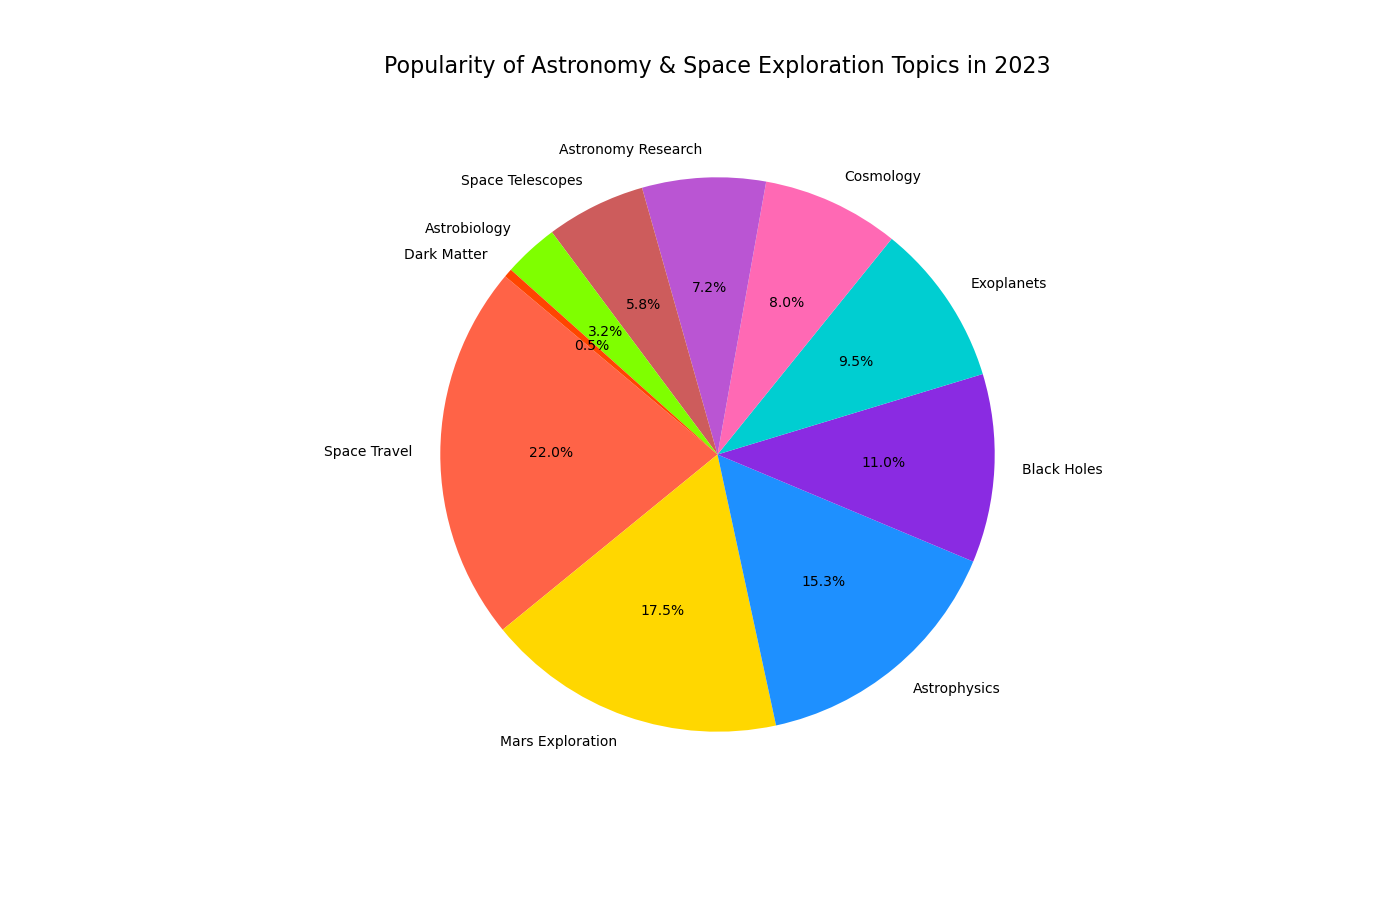

Source data for this figure (header and first rows):
Category, Popularity
Space Travel, 22.0
Mars Exploration, 17.5
Astrophysics, 15.3
Black Holes, 11.0
Exoplanets, 9.5
Cosmology, 8.0
Astronomy Research, 7.2
Space Telescopes, 5.8
Astrobiology, 3.2
Dark Matter, 0.5
